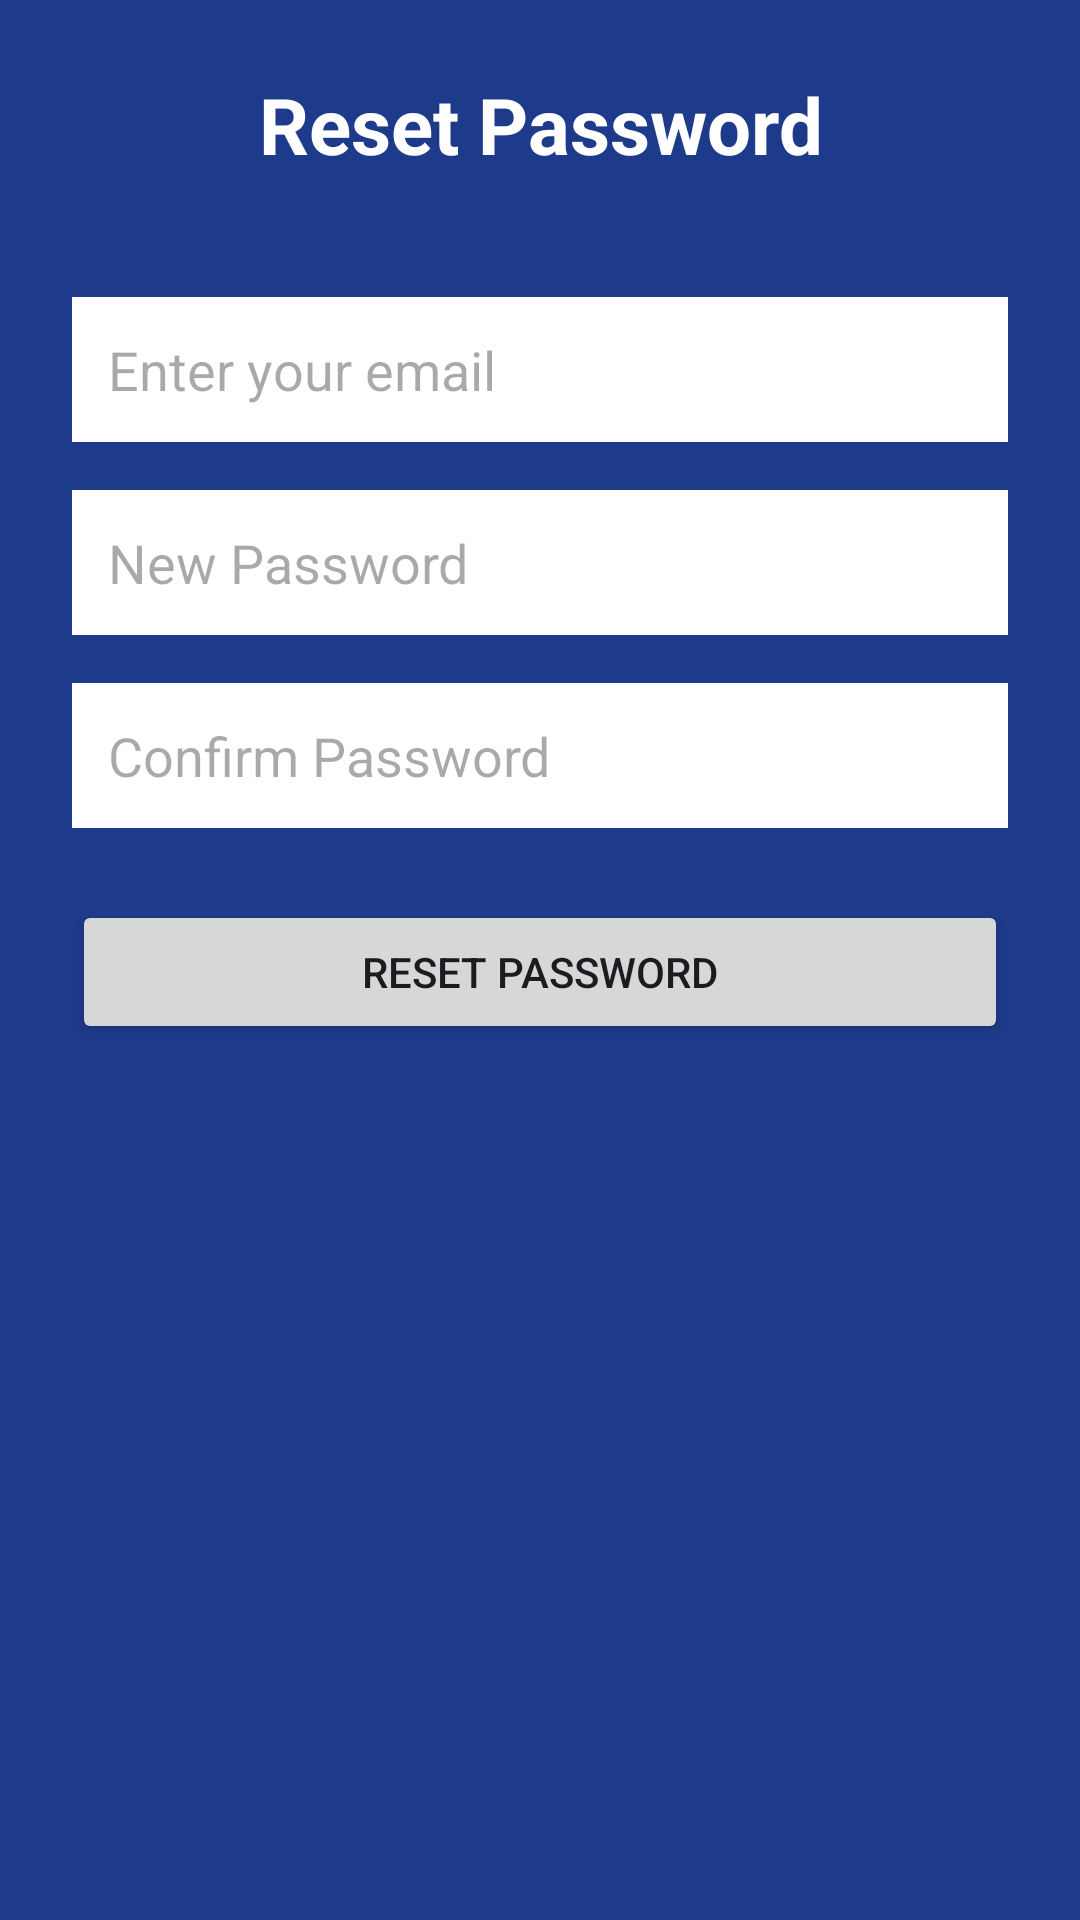

Produce the Android XML layout that renders to this screen, including the resource entries it uses.
<!-- AndroidManifest.xml: application theme Theme.STUDENTTASKTRACKER2 -->
<!-- res/layout/activity_forgot_password.xml -->
<?xml version="1.0" encoding="utf-8"?>
<androidx.constraintlayout.widget.ConstraintLayout xmlns:android="http://schemas.android.com/apk/res/android"
    xmlns:app="http://schemas.android.com/apk/res-auto"
    xmlns:tools="http://schemas.android.com/tools"
    android:id="@+id/main"
    android:layout_width="match_parent"
    android:layout_height="match_parent"
    android:background="#1E3A8A"
    android:padding="24dp"
    tools:context=".ForgotPasswordActivity">

        
        <TextView
            android:id="@+id/tvTitle"
            android:layout_width="0dp"
            android:layout_height="wrap_content"
            android:text="@string/reset_password"
            android:textSize="26sp"
            android:textStyle="bold"
            android:textColor="#FFFFFF"
            android:gravity="center"
            app:layout_constraintTop_toTopOf="parent"
            app:layout_constraintStart_toStartOf="parent"
            app:layout_constraintEnd_toEndOf="parent"/>

        
        <EditText
            android:id="@+id/etEmail"
            android:layout_width="0dp"
            android:layout_height="wrap_content"
            android:autofillHints=""
            android:hint="@string/enter_your_email"
            android:inputType="textEmailAddress"
            android:background="#FFFFFF"
            android:padding="12dp"
            android:layout_marginTop="40dp"
            app:layout_constraintTop_toBottomOf="@id/tvTitle"
            app:layout_constraintStart_toStartOf="parent"
            app:layout_constraintEnd_toEndOf="parent"/>

        
        <EditText
            android:id="@+id/etNewPassword"
            android:layout_width="0dp"
            android:layout_height="wrap_content"
            android:hint="@string/new_password"
            android:inputType="textPassword"
            android:background="#FFFFFF"
            android:padding="12dp"
            android:layout_marginTop="16dp"
            app:layout_constraintTop_toBottomOf="@id/etEmail"
            app:layout_constraintStart_toStartOf="parent"
            app:layout_constraintEnd_toEndOf="parent"/>

        
        <EditText
            android:id="@+id/etConfirmPassword"
            android:layout_width="0dp"
            android:layout_height="wrap_content"
            android:hint="@string/confirm_password"
            android:inputType="textPassword"
            android:background="#FFFFFF"
            android:padding="12dp"
            android:layout_marginTop="16dp"
            app:layout_constraintTop_toBottomOf="@id/etNewPassword"
            app:layout_constraintStart_toStartOf="parent"
            app:layout_constraintEnd_toEndOf="parent"/>

        
        <Button
            android:id="@+id/btnResetPassword"
            android:layout_width="0dp"
            android:layout_height="wrap_content"
            android:text="Reset Password"
            android:layout_marginTop="24dp"
            app:layout_constraintTop_toBottomOf="@id/etConfirmPassword"
            app:layout_constraintStart_toStartOf="parent"
            app:layout_constraintEnd_toEndOf="parent"
            tools:ignore="HardcodedText" />


</androidx.constraintlayout.widget.ConstraintLayout>
<!-- resources referenced by this layout -->
<resources>
  <string name="confirm_password">Confirm Password</string>
  <string name="enter_your_email">Enter your email</string>
  <string name="new_password">New Password</string>
  <string name="reset_password">Reset Password</string>
  <style name="Theme.STUDENTTASKTRACKER2" parent="Base.Theme.STUDENTTASKTRACKER2" />
  <style name="Base.Theme.STUDENTTASKTRACKER2" parent="Theme.Material3.DayNight.NoActionBar">
          
          
      </style>
</resources>
